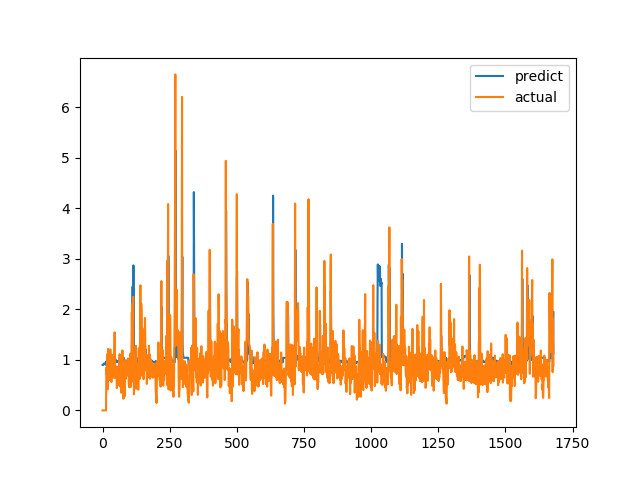

The data file committed next to this chart (first rows):
predict, actual
0.9006, 0.0
0.8989, 0.0
0.8994, 0.0
0.9039, 0.0
0.9135, 0.0
0.9227, 0.0
0.9305, 0.0
0.9317, 0.0
0.9299, 0.0
0.9253, 0.0
0.9168, 0.0
0.9093, 0.0
0.9056, 0.0
0.9002, 0.0
0.9709, 0.6915
0.9543, 0.8558
0.9618, 0.7094
0.9566, 1.015
0.9645, 1.116
0.9766, 0.4183
0.9764, 1.002
0.9889, 1.219
0.9946, 1.143
0.9888, 0.6528
0.9991, 0.6747
0.9965, 0.601
0.9822, 0.6695
0.9613, 0.6538
0.9592, 0.7814
0.9558, 1.206
0.964, 0.8469
0.9653, 0.8286
1.041, 0.6482
1.041, 0.5624
1.04, 0.7183
1.041, 1.1
1.041, 0.9542
1.042, 0.729
1.042, 0.6694
1.043, 0.8631
1.043, 0.6465
1.043, 0.8223
1.043, 0.9236
1.043, 0.8301
1.043, 1.067
1.043, 1.546
1.043, 0.6827
1.042, 0.6386
0.9873, 0.6464
0.9956, 0.6881
0.9541, 0.7274
0.9573, 0.65
0.9642, 0.8694
0.9736, 0.4409
0.9767, 0.4519
0.9739, 0.7575
0.9763, 0.4952
0.9611, 0.6851
0.9592, 0.7244
0.9635, 0.8654
... 1,620 more rows
